The GitHub repository gitergo/Datasets contains a labelled image folder "Natural_environment_Based_on_LS-RCNN" with 4 categories: cercospora leaf spot gray leaf spot, common rust, northern leaf blight, healthy. Examples follow, each with its label.

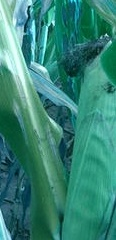
Label: northern leaf blight

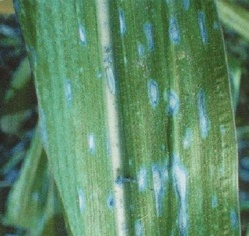
Label: cercospora leaf spot gray leaf spot

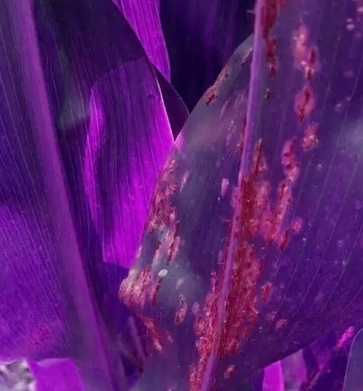
Label: common rust

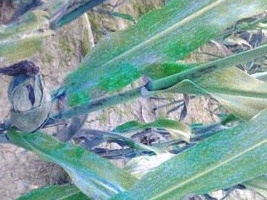
Label: common rust

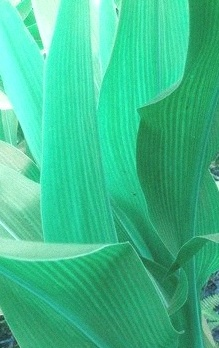
Label: healthy

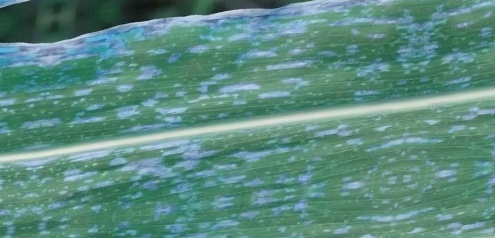
Label: cercospora leaf spot gray leaf spot
